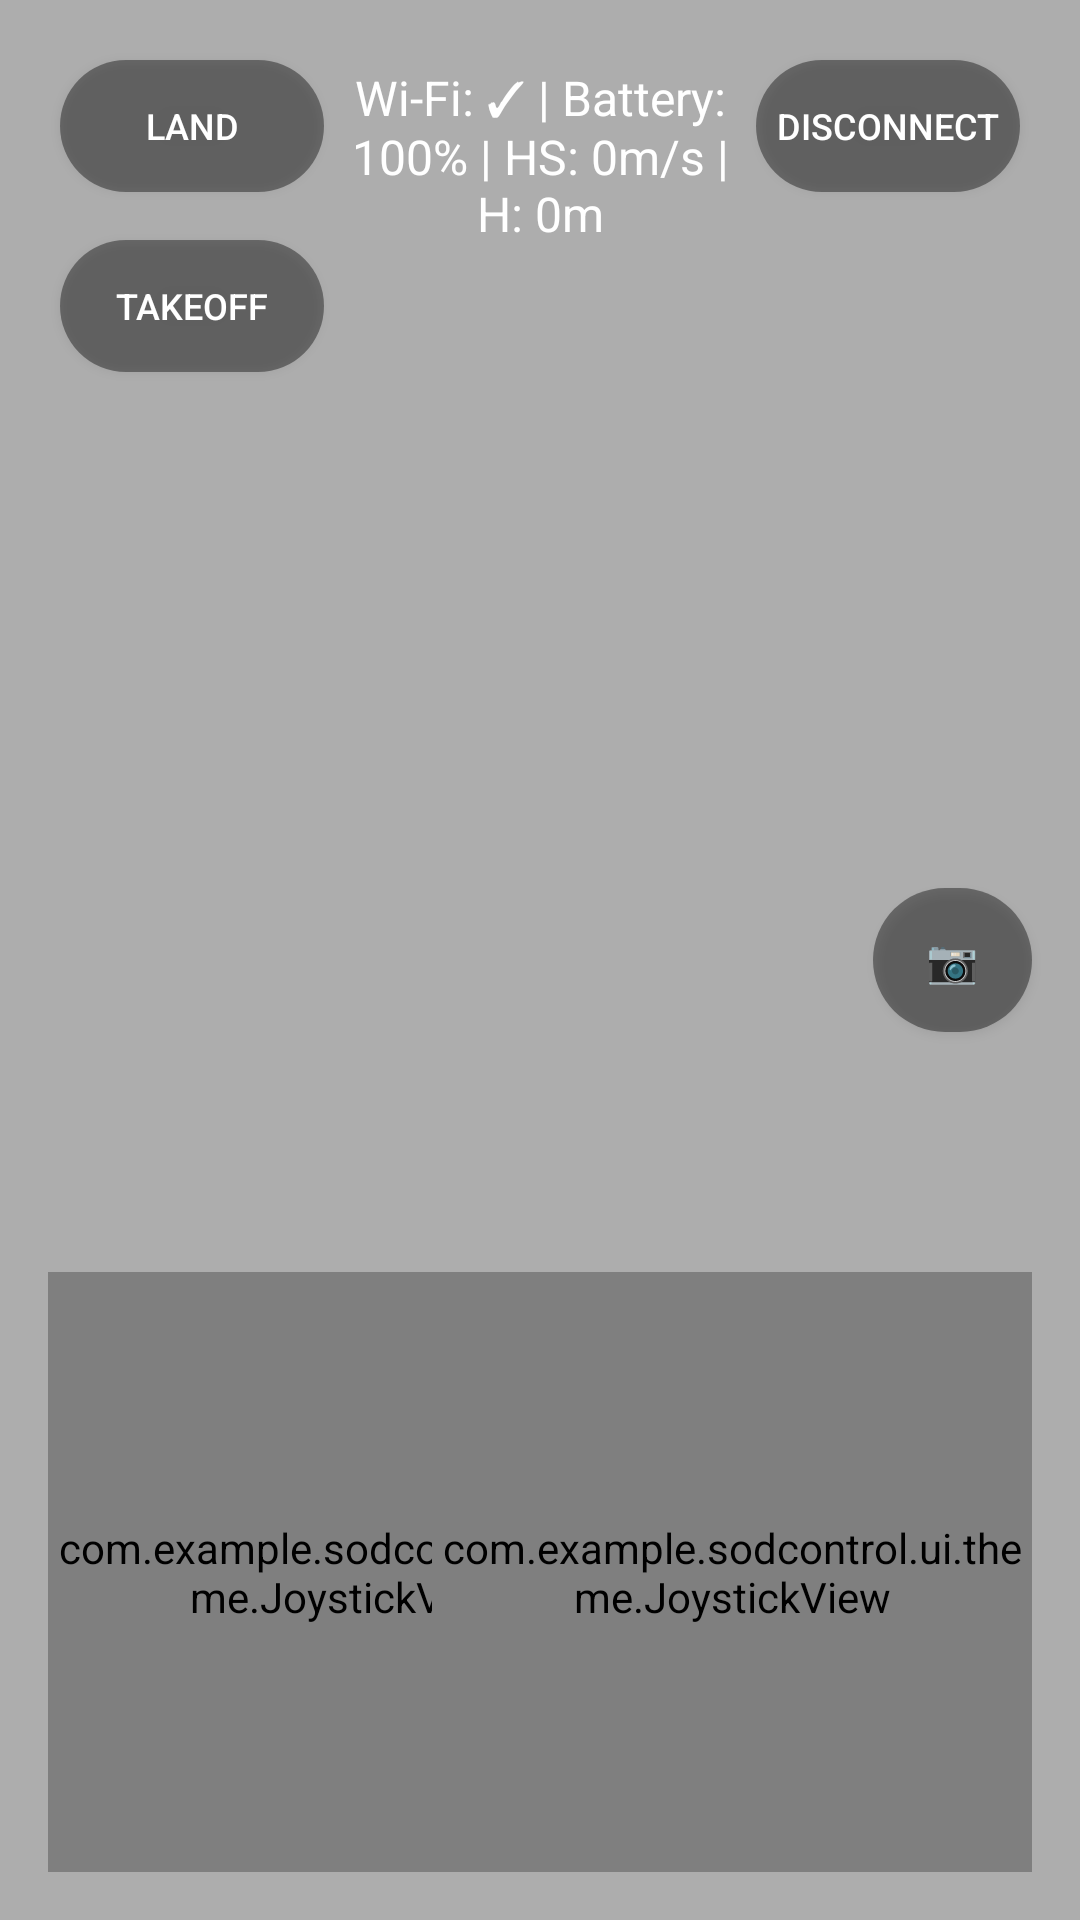

This screen was rendered from an Android layout file. Write that file and the resources it references.
<!-- AndroidManifest.xml: application theme Theme.SODControl -->
<!-- res/layout/activity_main.xml -->
<?xml version="1.0" encoding="utf-8"?>
<FrameLayout xmlns:android="http://schemas.android.com/apk/res/android"
    android:id="@+id/rootLayout"
    android:layout_width="match_parent"
    android:layout_height="match_parent"
    android:background="#ADADAD">

    
    <TextureView
        android:id="@+id/videoSurface"
        android:layout_width="match_parent"
        android:layout_height="match_parent" />


    
    <LinearLayout
        android:id="@+id/topBar"
        android:layout_width="match_parent"
        android:layout_height="162dp"
        android:layout_gravity="top"
        android:gravity="center_horizontal"
        android:orientation="horizontal"
        android:padding="12dp">

        <LinearLayout
            android:layout_width="wrap_content"
            android:layout_height="145dp"
            android:orientation="vertical">

            <Button
                android:id="@+id/btnPower"
                android:layout_width="wrap_content"
                android:layout_height="44dp"
                android:layout_margin="8dp"
                android:background="@drawable/rounded_transparent_button2"
                android:elevation="4dp"
                android:text="@string/power"
                android:textColor="#FFFFFF"
                android:textSize="12sp" />

            <Button
                android:id="@+id/btnTakeoff"
                android:layout_width="wrap_content"
                android:layout_height="44dp"
                android:layout_margin="8dp"
                android:background="@drawable/rounded_transparent_button2"
                android:elevation="4dp"
                android:text="@string/takeoff"
                android:textColor="#FFFFFF"
                android:textSize="12sp" />


        </LinearLayout>

        <TextView
            android:id="@+id/statusInfo"
            android:layout_width="295dp"
            android:layout_height="wrap_content"
            android:layout_weight="1"
            android:gravity="center"
            android:text="@string/status_placeholder"
            android:textColor="#FFFFFF"
            android:textSize="16sp" />

        <Button
            android:id="@+id/btnDisconnect"
            android:layout_width="wrap_content"
            android:layout_height="44dp"
            android:layout_margin="8dp"
            android:background="@drawable/rounded_transparent_button2"
            android:elevation="4dp"
            android:text="Disconnect"
            android:textColor="#FFFFFF"
            android:textSize="12sp" />
    </LinearLayout>

    
    <Button
        android:id="@+id/btnPhoto"
        android:layout_width="53dp"
        android:layout_height="wrap_content"
        android:layout_gravity="center|end"
        android:layout_marginEnd="16dp"
        android:background="@drawable/rounded_transparent_button2"
        android:text="@string/photo" />

    <com.example.sodcontrol.ui.theme.JoystickView
        android:id="@+id/leftJoystick"
        android:layout_width="200dp"
        android:layout_height="200dp"
        android:layout_gravity="bottom|start"
        android:layout_margin="16dp" />

    
    <com.example.sodcontrol.ui.theme.JoystickView
        android:id="@+id/rightJoystick"
        android:layout_width="200dp"
        android:layout_height="200dp"
        android:layout_gravity="bottom|end"
        android:layout_margin="16dp" />

</FrameLayout>
<!-- resources referenced by this layout -->
<resources>
  <!-- drawable rounded_transparent_button2 (drawable) -->
  <?xml version="1.0" encoding="utf-8"?>
  <selector xmlns:android="http://schemas.android.com/apk/res/android">
      <item android:state_pressed="true">
          <shape android:shape="rectangle">
              <solid android:color="#88000000" />
              <corners android:radius="100dp" />
          </shape>
      </item>
      <item>
          <shape android:shape="rectangle">
              <solid android:color="#66000000" />
              <corners android:radius="100dp" />
          </shape>
      </item>
  </selector>
  <string name="photo">📷</string>
  <string name="power">Land</string>
  <string name="status_placeholder">Wi-Fi: ✓ | Battery: 100% | HS: 0m/s | H: 0m</string>
  <string name="takeoff">Takeoff</string>
  <style name="Theme.SODControl" parent="Theme.AppCompat.Light.NoActionBar">
          
          <item name="colorPrimary">@android:color/holo_blue_light</item>
          <item name="colorPrimaryDark">@android:color/holo_blue_dark</item>
          <item name="colorAccent">@android:color/holo_green_light</item>
      </style>
</resources>
